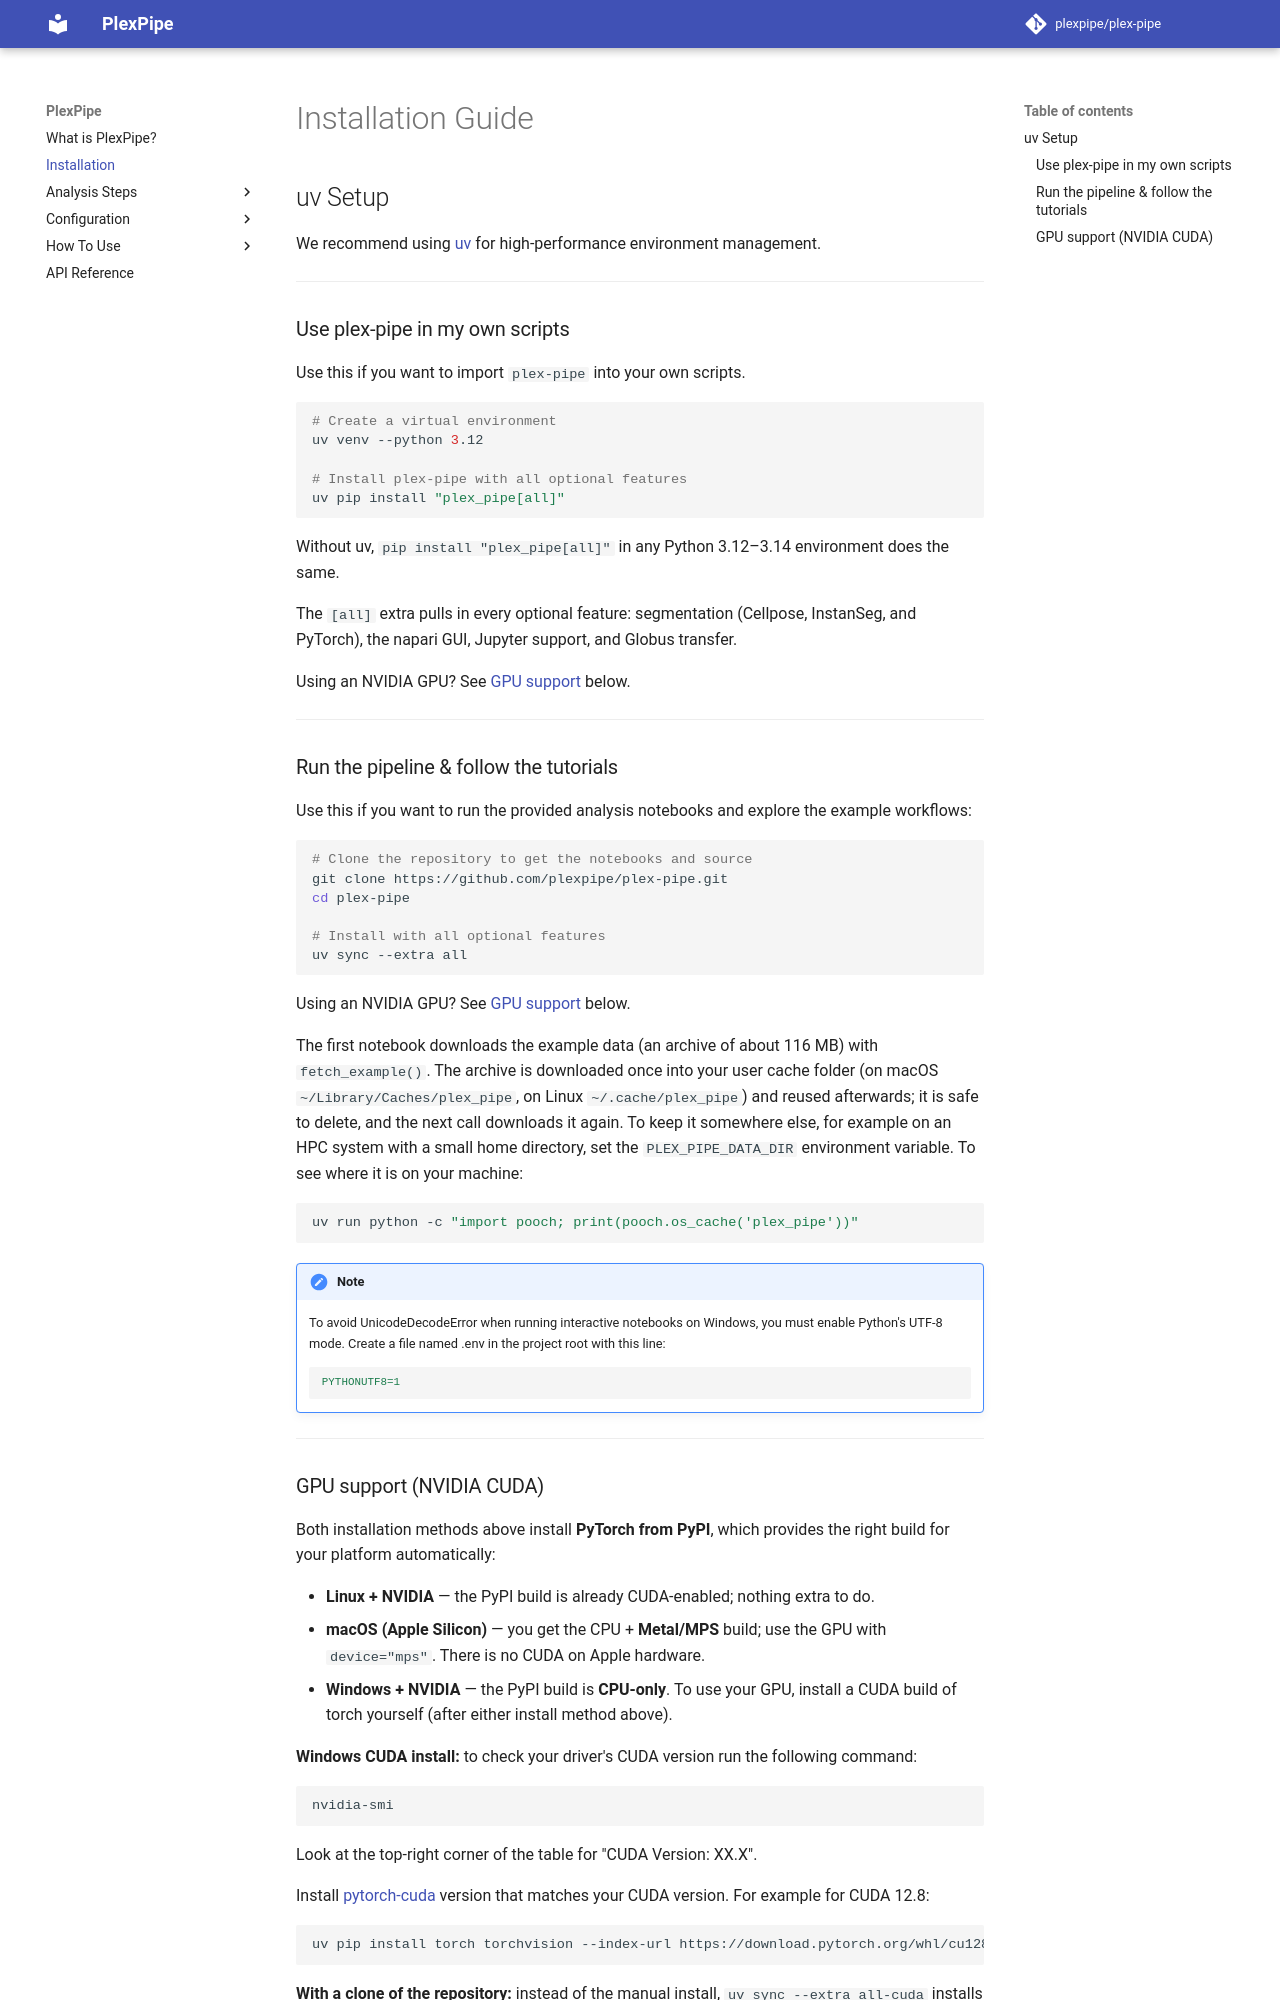

repository: StallaertLab/plex-pipe · page: 0.1/usage/installation/index.html · generator: mkdocs

# Installation Guide

## uv Setup

We recommend using [uv](https://docs.astral.sh/uv/) for high-performance environment management.

---
### Use plex-pipe in my own scripts

Use this if you want to import `plex-pipe` into your own scripts.

```bash
# Create a virtual environment
uv venv --python 3.12

# Install plex-pipe with all optional features
uv pip install "plex_pipe[all]"
```

Without uv, `pip install "plex_pipe[all]"` in any Python 3.12–3.14 environment does the same.

The `[all]` extra pulls in every optional feature: segmentation (Cellpose,
InstanSeg, and PyTorch), the napari GUI, Jupyter support, and Globus transfer.

To check the installation on example data, `plex_pipe.setup_example("plexpipe_example")` downloads the images and writes a ready-to-use config and ROIs; the short script that runs the pipeline on them is in the [README](https://github.com/plexpipe/plex-pipe#try-it-on-example-data).

Using an NVIDIA GPU? See [GPU support](#gpu-support-nvidia-cuda) below.

---
### Run the pipeline & follow the tutorials

Use this if you want to run the provided analysis notebooks and explore the example workflows:

```bash
# Clone the repository to get the notebooks and source
git clone https://github.com/plexpipe/plex-pipe.git
cd plex-pipe

# Install with all optional features
uv sync --extra all
```

Using an NVIDIA GPU? See [GPU support](#gpu-support-nvidia-cuda) below.

The first notebook downloads the example data (an archive of about 116 MB) with `fetch_example()`. The archive is downloaded once into your user cache folder (on macOS `~/Library/Caches/plex_pipe`, on Linux `~/.cache/plex_pipe`) and reused afterwards; it is safe to delete, and the next call downloads it again. To keep it somewhere else, for example on an HPC system with a small home directory, set the `PLEX_PIPE_DATA_DIR` environment variable. To see where it is on your machine:

```bash
uv run python -c "import pooch; print(pooch.os_cache('plex_pipe'))"
```

!!! note Windows Encoding Fix
    To avoid UnicodeDecodeError when running interactive notebooks on Windows, you must enable Python's UTF-8 mode. Create a file named .env in the project root with this line:

    ```yaml
    PYTHONUTF8=1
    ```

---
